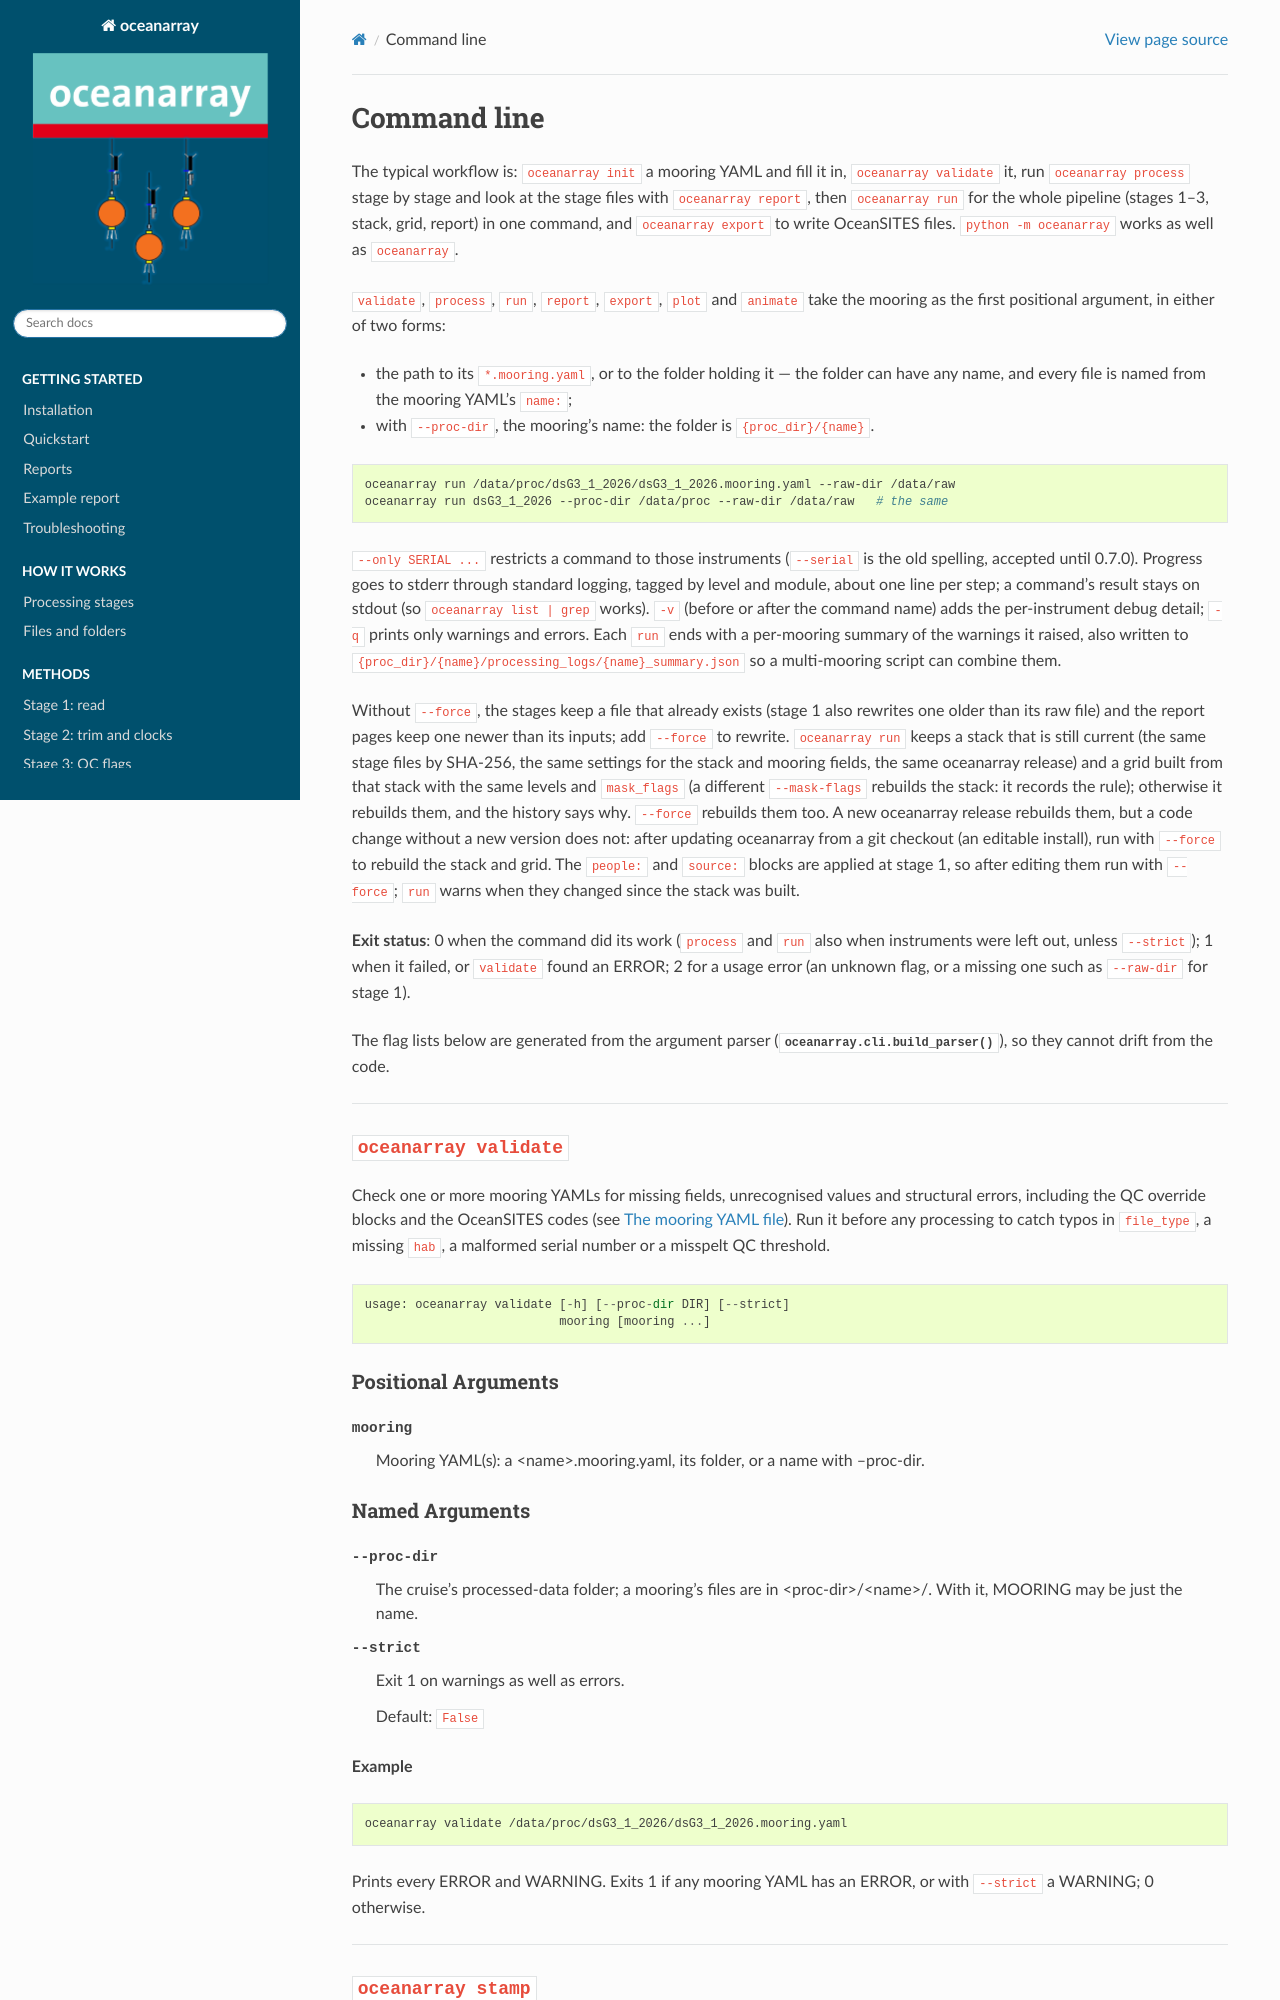

repository: eleanorfrajka/oceanarray · page: cli_reference.html · generator: sphinx

.. _cli_reference:

============
Command line
============

The typical workflow is: ``oceanarray init`` a mooring YAML and fill it
in, ``oceanarray validate`` it, run ``oceanarray process`` stage by stage and look
at the stage files with ``oceanarray report``, then ``oceanarray run`` for the
whole pipeline (stages 1–3, stack, grid, report) in one command, and
``oceanarray export`` to write OceanSITES files.  ``python -m oceanarray`` works
as well as ``oceanarray``.

``validate``, ``process``, ``run``, ``report``, ``export``, ``plot`` and
``animate`` take the mooring as the first positional argument, in either of two
forms:

- the path to its ``*.mooring.yaml``, or to the folder holding it — the folder can
  have any name, and every file is named from the mooring YAML's ``name:``;
- with ``--proc-dir``, the mooring's name: the folder is ``{proc_dir}/{name}``.

.. code-block:: bash

   oceanarray run /data/proc/dsG3_1_2026/dsG3_1_2026.mooring.yaml --raw-dir /data/raw
   oceanarray run dsG3_1_2026 --proc-dir /data/proc --raw-dir /data/raw   # the same
